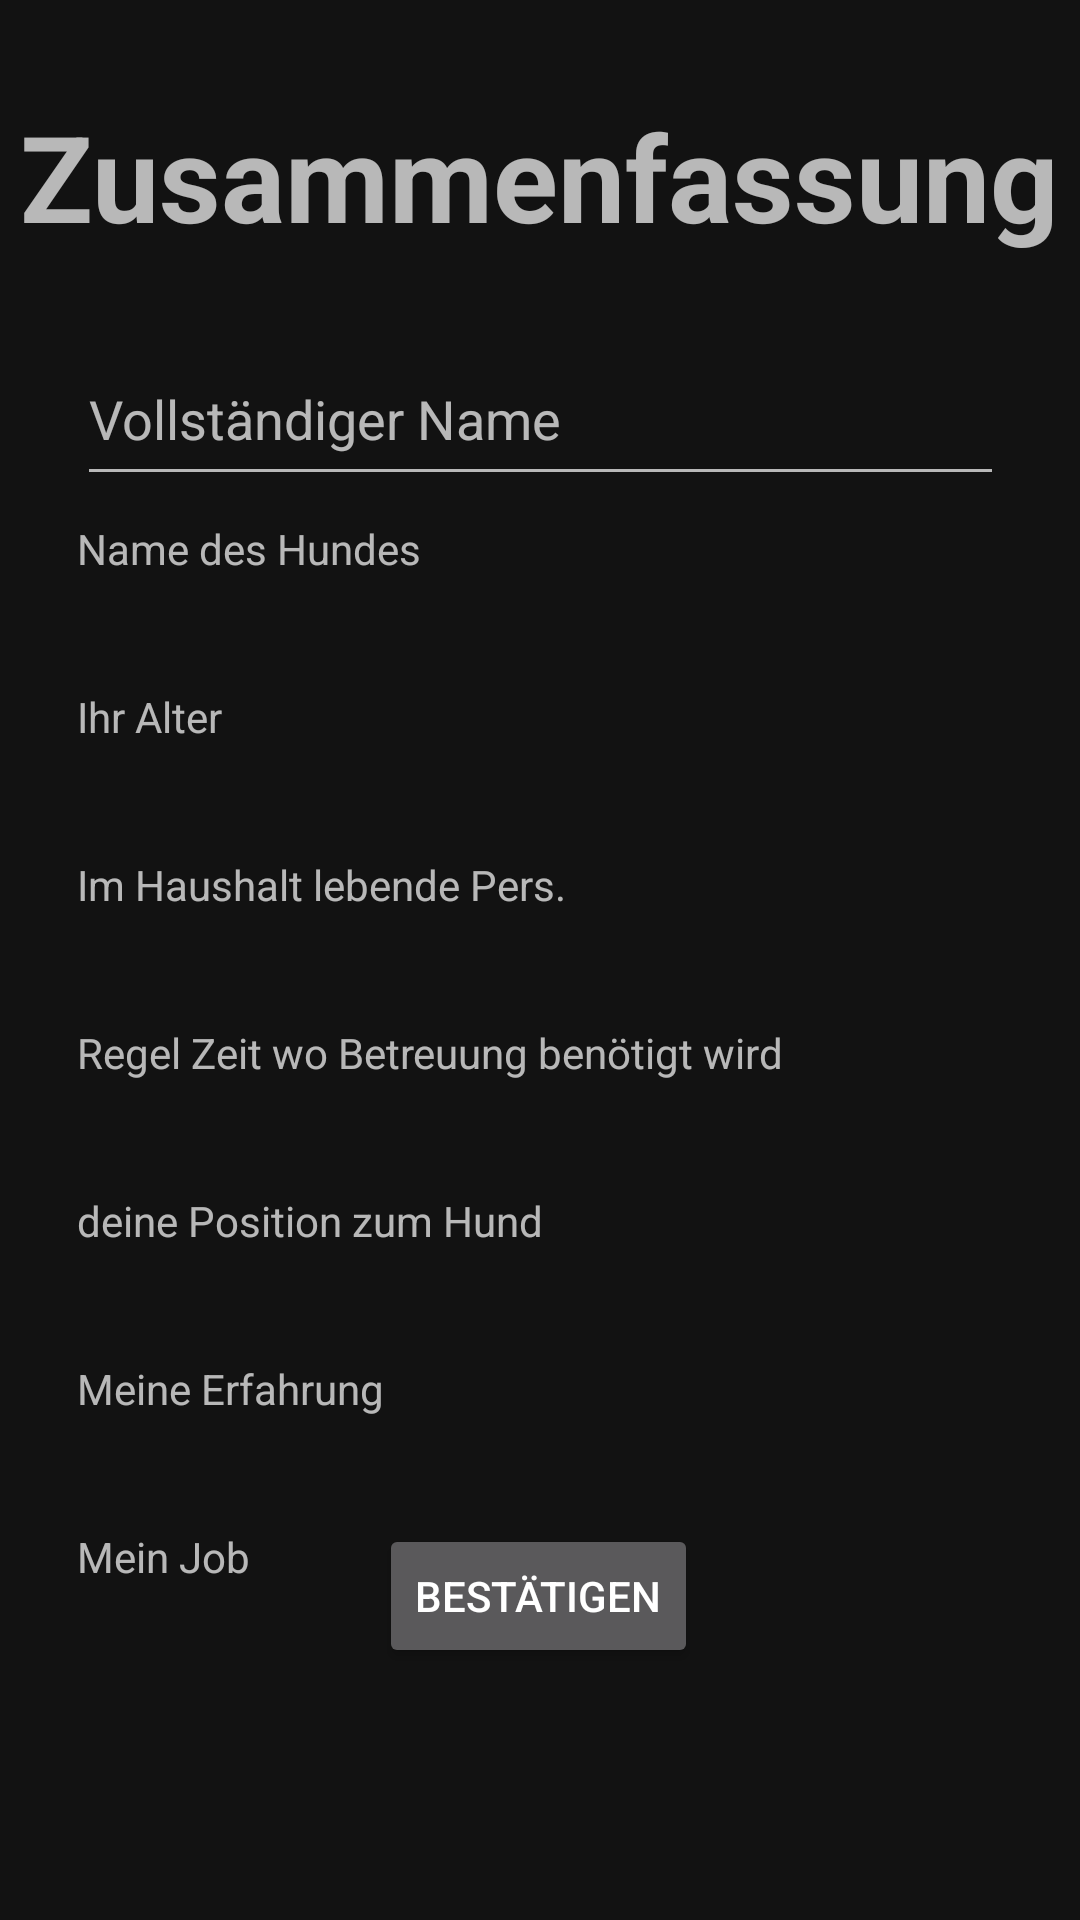

Produce the Android XML layout that renders to this screen, including the resource entries it uses.
<!-- AndroidManifest.xml: application theme Theme.EinfachTierisch -->
<!-- res/layout/fragment_summary.xml -->
<?xml version="1.0" encoding="utf-8"?>
<layout xmlns:android="http://schemas.android.com/apk/res/android"
    xmlns:app="http://schemas.android.com/apk/res-auto"
    xmlns:tools="http://schemas.android.com/tools">

    <data>

    </data>

    <FrameLayout
        android:layout_width="match_parent"
        android:layout_height="match_parent"
        android:background="@drawable/bg_gradation"
        tools:context=".NewsFragment">


        <androidx.constraintlayout.widget.ConstraintLayout
            android:layout_width="match_parent"
            android:layout_height="match_parent">

            <ProgressBar
                android:id="@+id/progressBar"
                style="?android:attr/progressBarStyle"
                android:layout_width="200dp"
                android:layout_height="200dp"
                android:layout_marginStart="8dp"
                android:layout_marginTop="8dp"
                android:layout_marginEnd="8dp"
                android:layout_marginBottom="8dp"
                android:visibility="gone"
                app:layout_constraintBottom_toBottomOf="parent"
                app:layout_constraintEnd_toEndOf="parent"
                app:layout_constraintStart_toStartOf="parent"
                app:layout_constraintTop_toTopOf="parent" />

            <ImageView

                android:id="@+id/error_image"
                android:layout_width="200dp"
                android:layout_height="200dp"
                android:layout_marginStart="8dp"
                android:layout_marginTop="8dp"
                android:layout_marginEnd="8dp"
                android:layout_marginBottom="8dp"
                android:visibility="gone"
                app:layout_constraintBottom_toBottomOf="parent"
                app:layout_constraintEnd_toEndOf="parent"
                app:layout_constraintStart_toStartOf="parent"
                app:layout_constraintTop_toTopOf="parent"
                app:srcCompat="@drawable/ic_round_cloud_off_24" />

            <EditText
                android:id="@+id/textLineSummaryName"
                android:layout_width="309dp"
                android:layout_height="48dp"
                android:layout_marginTop="32dp"
                android:ems="10"
                android:gravity="start|top"
                android:hint="Vollständiger Name"
                android:inputType="textMultiLine"
                app:layout_constraintEnd_toEndOf="parent"
                app:layout_constraintStart_toStartOf="parent"
                app:layout_constraintTop_toBottomOf="@+id/summary_title" />

            <Button
                android:id="@+id/itsAllRightBtn"
                android:layout_width="wrap_content"
                android:layout_height="wrap_content"
                android:layout_marginBottom="84dp"
                android:text="Bestätigen"
                app:layout_constraintBottom_toBottomOf="parent"
                app:layout_constraintEnd_toEndOf="parent"
                app:layout_constraintHorizontal_bias="0.498"
                app:layout_constraintStart_toStartOf="parent" />

            <TextView
                android:id="@+id/summary_title"
                android:layout_width="wrap_content"
                android:layout_height="wrap_content"
                android:layout_marginTop="32dp"
                android:text="Zusammenfassung"
                android:textSize="40sp"
                android:textStyle="bold"
                app:layout_constraintEnd_toEndOf="parent"
                app:layout_constraintHorizontal_bias="0.498"
                app:layout_constraintStart_toStartOf="parent"
                app:layout_constraintTop_toTopOf="parent" />

            <TextView
                android:id="@+id/editDogName"
                android:layout_width="0dp"
                android:layout_height="48dp"
                android:layout_marginTop="8dp"
                android:ems="10"
                android:gravity="start|top"
                android:hint="Name des Hundes"
                android:inputType="textMultiLine"
                app:layout_constraintEnd_toEndOf="@+id/textLineSummaryName"
                app:layout_constraintStart_toStartOf="@+id/textLineSummaryName"
                app:layout_constraintTop_toBottomOf="@+id/textLineSummaryName" />

            <TextView
                android:id="@+id/textLineSummaryAge"
                android:layout_width="0dp"
                android:layout_height="wrap_content"
                android:layout_marginTop="8dp"
                android:ems="10"
                android:gravity="start|top"
                android:hint="Ihr Alter"
                android:inputType="textMultiLine"
                android:minHeight="48dp"
                app:layout_constraintEnd_toEndOf="@+id/editDogName"
                app:layout_constraintStart_toStartOf="@+id/editDogName"
                app:layout_constraintTop_toBottomOf="@+id/editDogName" />

            <TextView
                android:id="@+id/textLineSummaryLp"
                android:layout_width="0dp"
                android:layout_height="48dp"
                android:layout_marginTop="8dp"
                android:ems="10"
                android:gravity="start|top"
                android:hint="Im Haushalt lebende Pers."
                android:inputType="textMultiLine"
                app:layout_constraintEnd_toEndOf="@+id/textLineSummaryAge"
                app:layout_constraintStart_toStartOf="@+id/textLineSummaryAge"
                app:layout_constraintTop_toBottomOf="@+id/textLineSummaryAge" />

            <TextView
                android:id="@+id/textLineSummaryTimeDate"
                android:layout_width="0dp"
                android:layout_height="wrap_content"
                android:layout_marginTop="8dp"
                android:ems="10"
                android:gravity="start|top"
                android:hint="Regel Zeit wo Betreuung benötigt wird"
                android:inputType="textMultiLine"
                android:minHeight="48dp"
                app:layout_constraintEnd_toEndOf="@+id/textLineSummaryLp"
                app:layout_constraintStart_toStartOf="@+id/textLineSummaryLp"
                app:layout_constraintTop_toBottomOf="@+id/textLineSummaryLp" />

            <TextView
                android:id="@+id/textLineSummaryPos"
                android:layout_width="0dp"
                android:layout_height="wrap_content"
                android:layout_marginTop="8dp"
                android:ems="10"
                android:gravity="start|top"
                android:hint="deine Position zum Hund"
                android:inputType="textMultiLine"
                android:minHeight="48dp"
                app:layout_constraintEnd_toEndOf="@+id/textLineSummaryTimeDate"
                app:layout_constraintStart_toStartOf="@+id/textLineSummaryTimeDate"
                app:layout_constraintTop_toBottomOf="@+id/textLineSummaryTimeDate" />

            <TextView
                android:id="@+id/textinputline"
                android:layout_width="0dp"
                android:layout_height="wrap_content"
                android:layout_marginTop="8dp"
                android:ems="10"
                android:gravity="start|top"
                android:hint="Meine Erfahrung"
                android:inputType="textMultiLine"
                android:minHeight="48dp"
                app:layout_constraintEnd_toEndOf="@+id/textLineSummaryPos"
                app:layout_constraintStart_toStartOf="@+id/textLineSummaryPos"
                app:layout_constraintTop_toBottomOf="@+id/textLineSummaryPos" />

            <TextView
                android:id="@+id/textinputlinejob"
                android:layout_width="0dp"
                android:layout_height="wrap_content"
                android:layout_marginTop="8dp"
                android:ems="10"
                android:gravity="start|top"
                android:hint="Mein Job"
                android:inputType="textMultiLine"
                android:minHeight="48dp"
                app:layout_constraintEnd_toEndOf="@+id/textinputline"
                app:layout_constraintStart_toStartOf="@+id/textinputline"
                app:layout_constraintTop_toBottomOf="@+id/textinputline" />

        </androidx.constraintlayout.widget.ConstraintLayout>
    </FrameLayout>
</layout>
<!-- resources referenced by this layout -->
<resources>
  <style name="Theme.EinfachTierisch" parent="Theme.MaterialComponents.NoActionBar">
          
          <item name="colorPrimary">@color/purple_500</item>
          <item name="colorPrimaryVariant">@color/purple_700</item>
          <item name="colorOnPrimary">@color/white</item>
          
          <item name="colorSecondary">@color/teal_200</item>
          <item name="colorSecondaryVariant">@color/teal_700</item>
          <item name="colorOnSecondary">@color/black</item>
          
          <item name="android:statusBarColor">#053700B3</item>
          
      </style>
  <!-- not gathered from this repository: default colours our renderer supplied (Android Studio template values) -->
  <color name="purple_500">#FF6200EE</color>
  <color name="purple_700">#FF3700B3</color>
  <color name="teal_200">#FF03DAC5</color>
  <color name="teal_700">#FF018786</color>
  <color name="black">#FF000000</color>
  <color name="white">#FFFFFFFF</color>
</resources>
